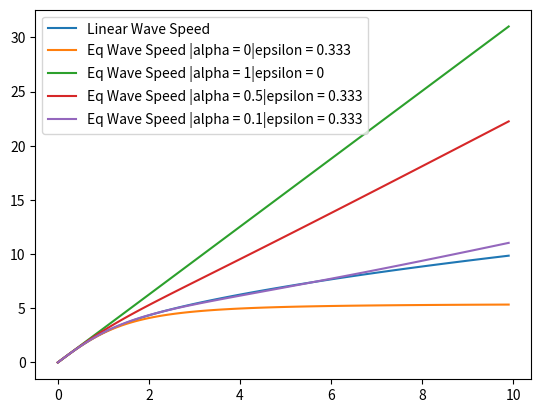

Write the Python code that produced this figure.
#!/usr/bin/env python3
# -*- coding: utf-8 -*-
"""
Created on Thu May  7 14:22:34 2020

[redacted]
"""
from scipy import *
from numpy import *
import matplotlib.pyplot as plt

def GenSWWESerreP(k,g,u0,h0,a,e):
    wp =u0*k + k*sqrt(g*h0)*sqrt(1 + (a-1)*e*(k**2 *h0**2 )/ (e*k**2 *h0**2 + 1)) 
    return wp

def GenSWWESerrem(k,g,u0,h0,a,e):
    wm =u0*k - k*sqrt(g*h0)*sqrt(1 + (a-1)*e*(k**2 *h0**2 )/ (e*k**2 *h0**2 + 1)) 
    return wm

def EulerP(u0,h0,g,k):
    wp = u0*k + sqrt(g*k*tanh(k*h0))
    return wp
    
def EulerM(u0,h0,g,k):
    wm = u0*k - sqrt(g*k*tanh(k*h0))
    return wm


u0 = 0
h0 = 1
g = 9.81

k = arange(0,10,0.1)
Eulp = [EulerP(u0,h0,g,ki) for ki in k]
plt.plot(k,Eulp,label ='Linear Wave Speed')
#list of alpha, epsilon
Comb = [(0,1.0/3.0),(1,0),(0.5,1.0/3.0),(0.1,1.0/3.0)]
for a,e in Comb:

    EqP = [GenSWWESerreP(ki,g,u0,h0,a,e) for ki in k]
    str1 = 'Eq Wave Speed |' + 'alpha = ' + str(a) + '|' + 'epsilon = ' + str(round(e,3))
    plt.plot(k,EqP,label=str1)
    
plt.legend(loc='upper left')
